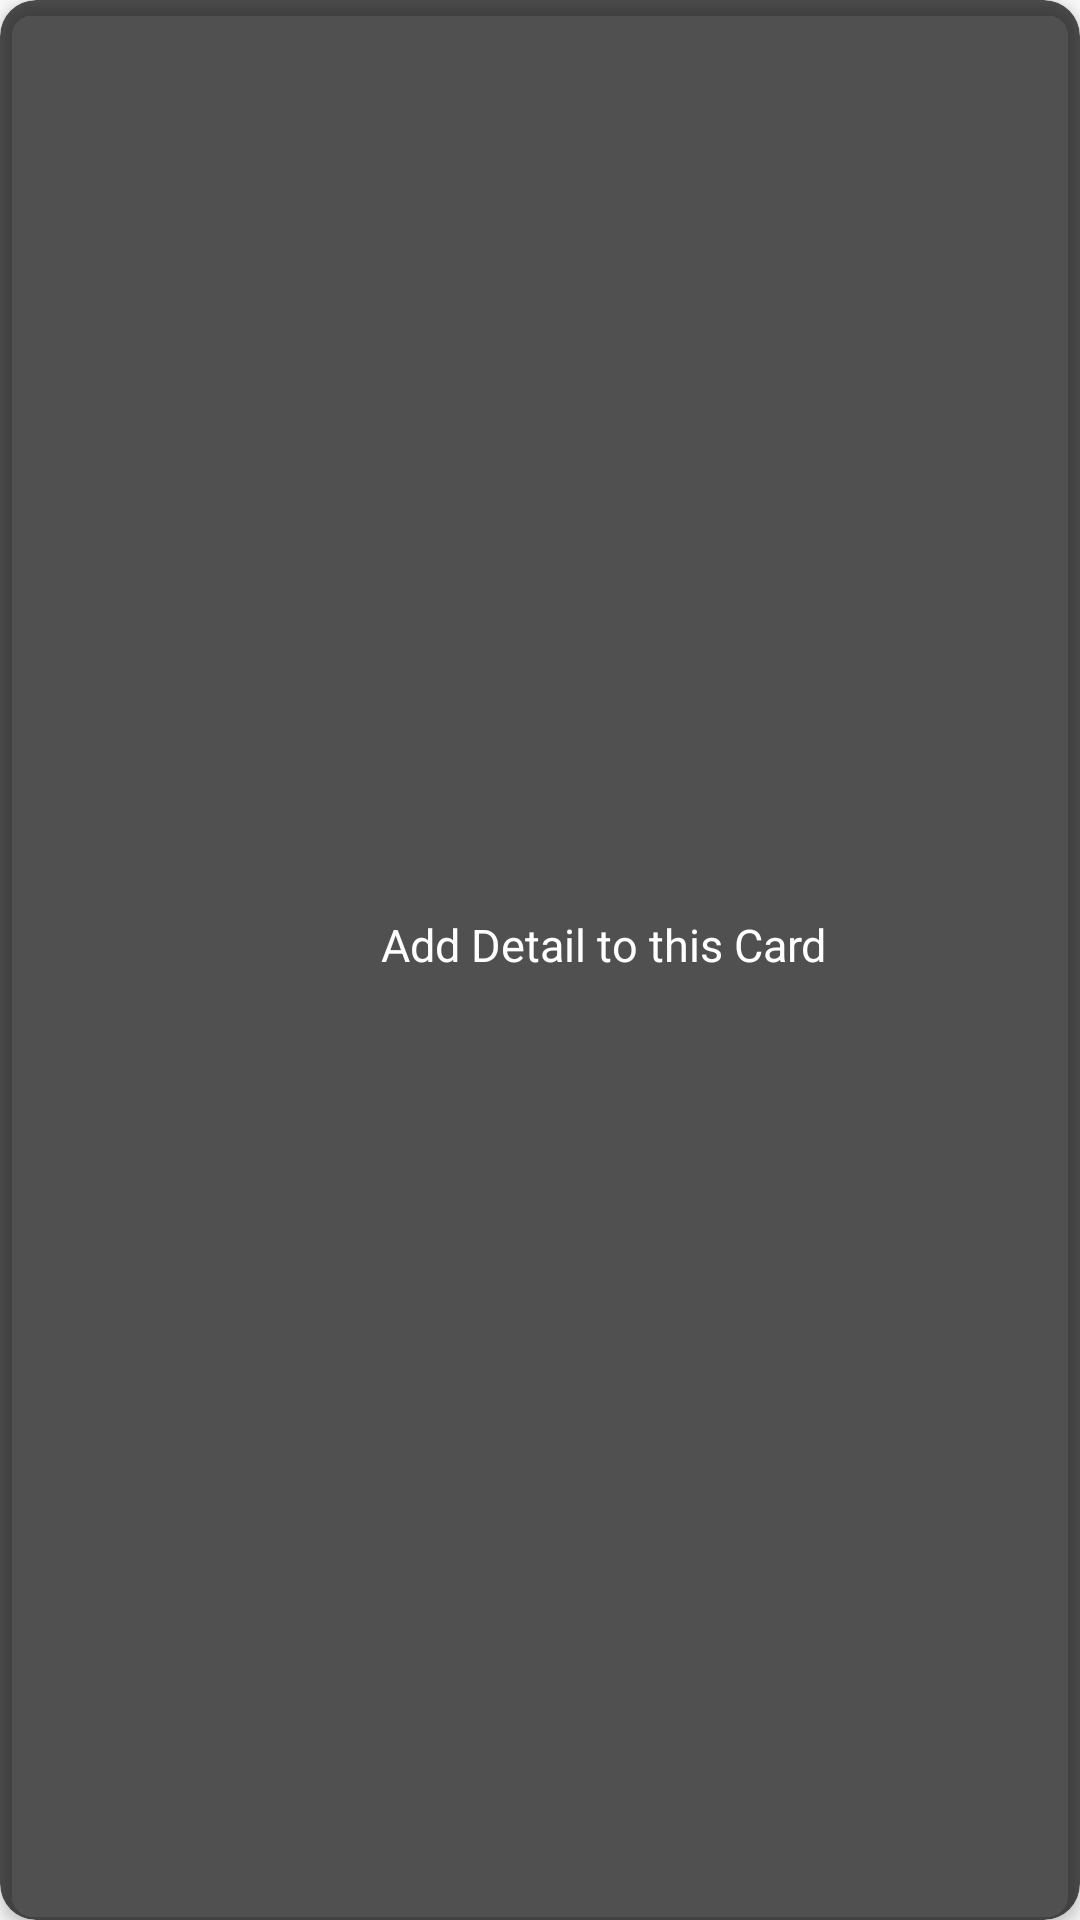

Write the Android layout XML for this screen, with the resource values it uses.
<!-- AndroidManifest.xml: application theme AppTheme -->
<!-- res/layout/google_card_layout.xml -->
<?xml version="1.0" encoding="utf-8"?>
<android.support.v7.widget.CardView
    xmlns:android="http://schemas.android.com/apk/res/android"
    xmlns:card_view="http://schemas.android.com/apk/res-auto"
    android:layout_width="match_parent"
    android:layout_height="230dp"
    android:id="@+id/google_card_view"
    android:layout_margin="5dp"
    card_view:cardBackgroundColor="#AA000000"
    card_view:cardCornerRadius="12dp"
    card_view:cardElevation="3dp"
    card_view:contentPadding="4dp"
    card_view:contentPaddingTop="40dp"
    android:foreground="?selectableItemBackground"
    android:clickable="true">

    <RelativeLayout
        android:layout_width="match_parent"
        android:layout_height="179dp"
        android:layout_gravity="center"
        android:padding="16dp" >

        <TextView
            android:layout_width="match_parent"
            android:layout_height="wrap_content"
            android:textAlignment="center"
            android:textColor="#FFFFFF"
            android:id="@+id/google_title_textview"
            android:textSize="30dp"
            android:layout_alignParentTop="true"
            android:layout_alignParentLeft="true"
            android:layout_alignParentStart="true" />


        <ImageView
            android:layout_width="120dp"
            android:layout_height="120dp"
            android:id="@+id/google_imageview"
            android:layout_below="@+id/google_title_textview"
            android:layout_alignParentLeft="true"
            android:layout_alignParentStart="true"
            android:layout_alignParentBottom="true" />

        <TextView
            android:layout_width="213dp"
            android:layout_height="wrap_content"
            android:id="@+id/google_detail_textview"
            android:textColor="#FFFFFF"
            android:textSize="15dp"
            android:text = "Add Detail to this Card"
            android:layout_below="@+id/google_title_textview"
            android:layout_alignParentRight="true"
            android:layout_alignParentEnd="true" />


    </RelativeLayout>
</android.support.v7.widget.CardView>
<!-- resources referenced by this layout -->
<resources>
  <style name="AppTheme" parent="Theme.AppCompat.Light.DarkActionBar">
          <item name="colorPrimary">@color/colorPrimary</item>
          <item name="colorPrimaryDark">@color/colorPrimaryDark</item>
          <item name="colorAccent">@color/colorAccent</item>
          <item name="android:windowDrawsSystemBarBackgrounds">true</item>
          <item name="android:statusBarColor">@android:color/transparent</item>
          <item name="android:windowTranslucentStatus">true</item>
  
      </style>
  <color name="colorPrimary">#000000</color>
  <color name="colorPrimaryDark">#000000</color>
  <color name="colorAccent">#FF4081</color>
</resources>
